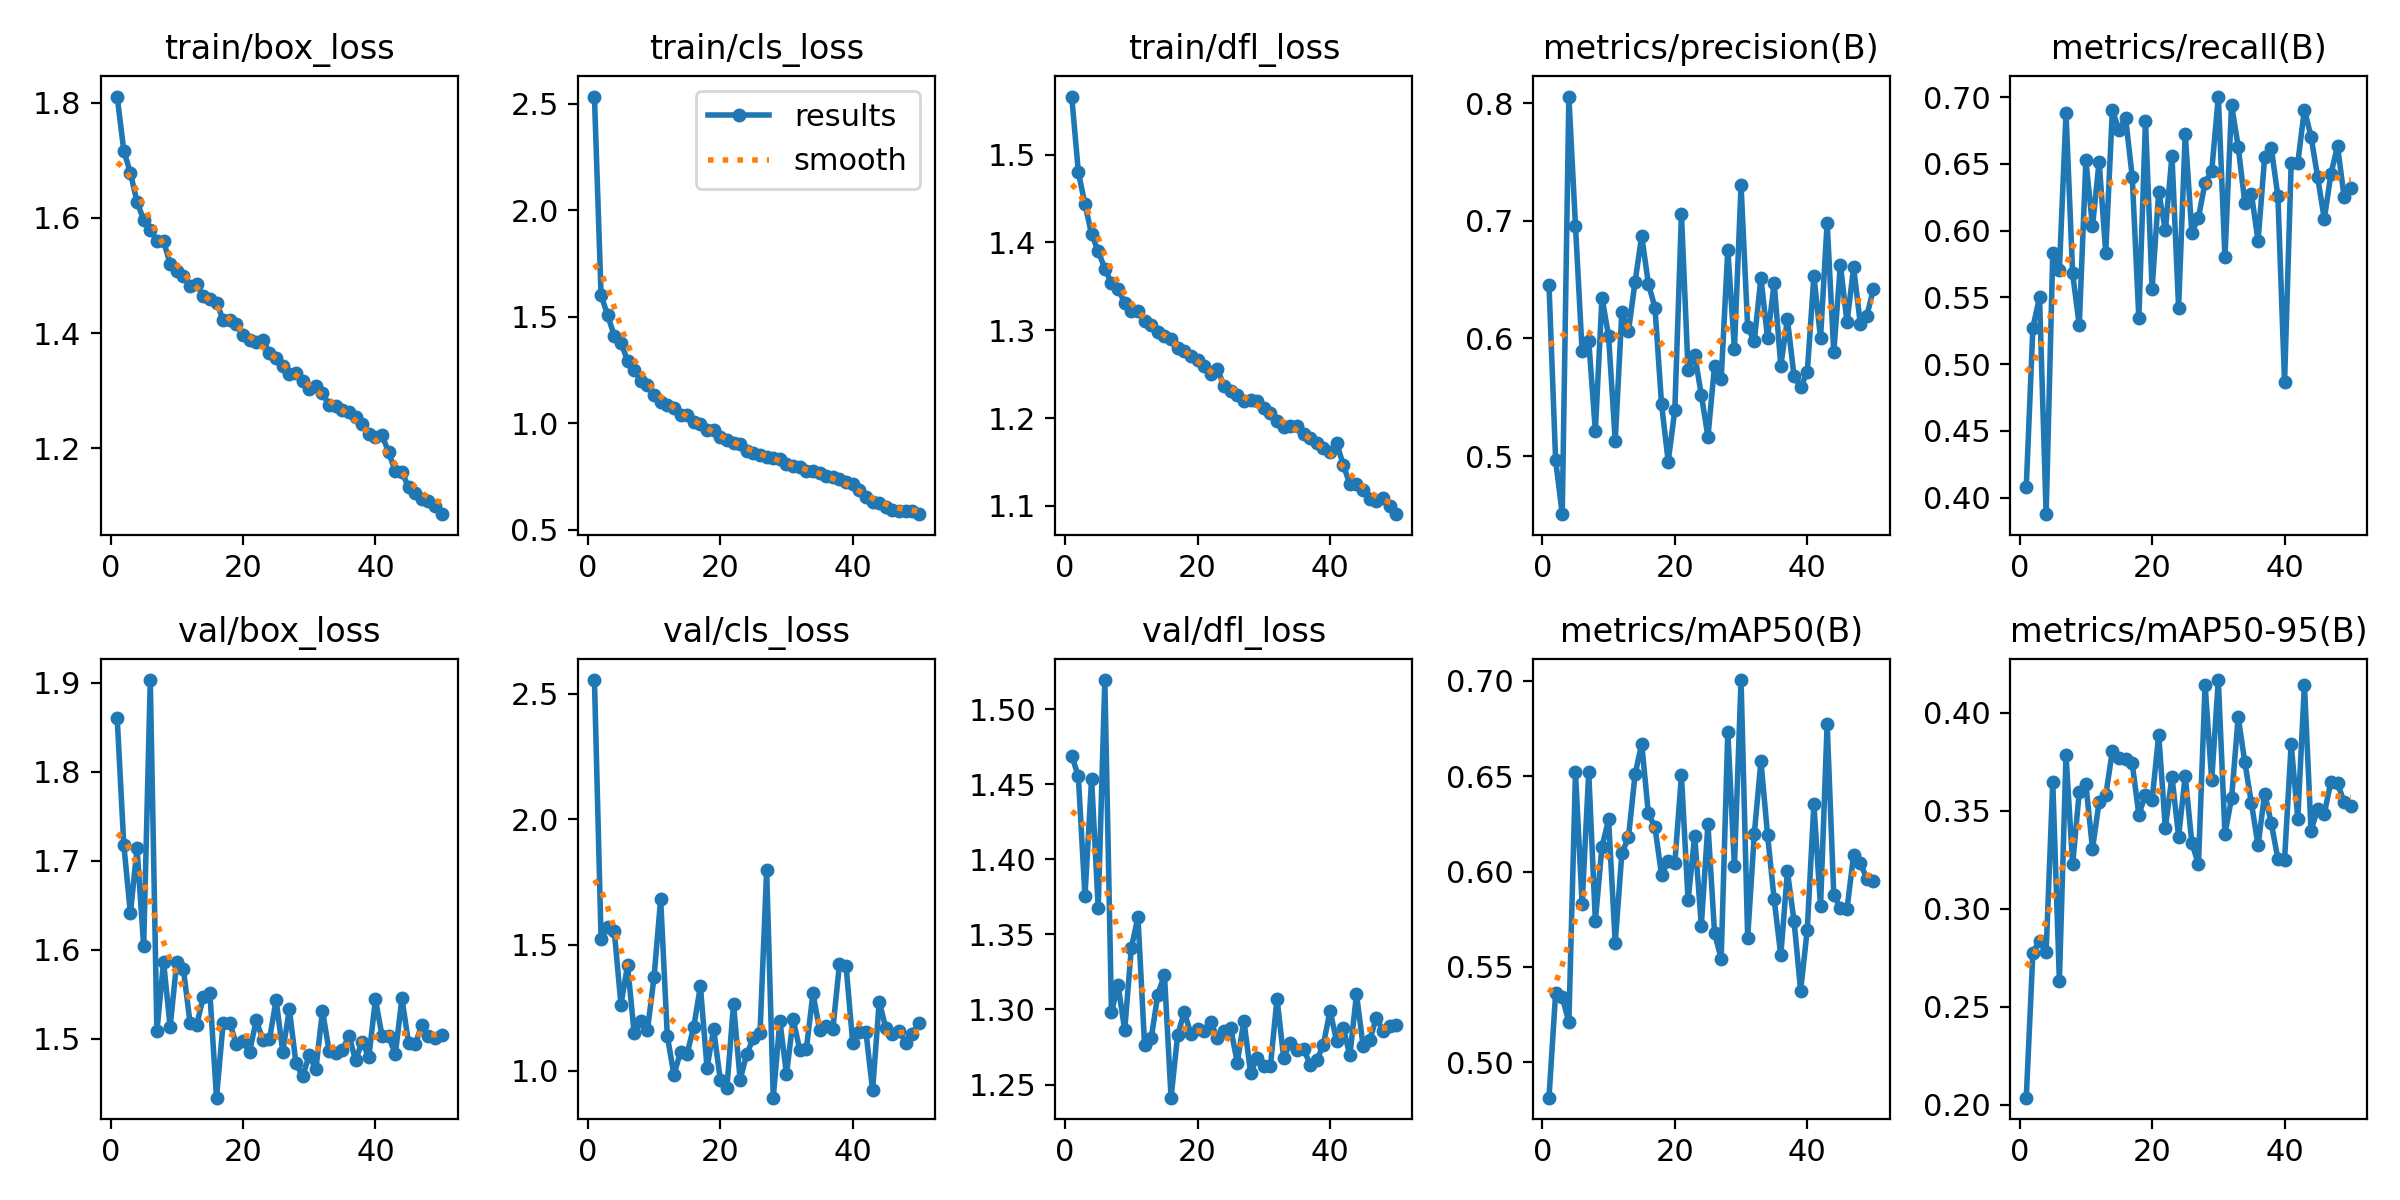

The table this chart was drawn from, first rows:
epoch, time, train/box_loss, train/cls_loss, train/dfl_loss, metrics/precision(B), metrics/recall(B), metrics/mAP50(B), metrics/mAP50-95(B), val/box_loss, val/cls_loss, val/dfl_loss, lr/pg0, lr/pg1, lr/pg2
1, 545.8, 1.811, 2.534, 1.566, 0.6458, 0.4081, 0.4815, 0.2035, 1.861, 2.555, 1.469, 0.0004701, 0.0004701, 0.0004701
2, 1204, 1.716, 1.601, 1.48, 0.4966, 0.5274, 0.5363, 0.2776, 1.718, 1.523, 1.455, 0.0009277, 0.0009277, 0.0009277
3, 1761, 1.678, 1.506, 1.443, 0.4507, 0.5501, 0.5343, 0.2836, 1.641, 1.573, 1.376, 0.001366, 0.001366, 0.001366
4, 2292, 1.627, 1.411, 1.409, 0.8056, 0.3877, 0.5211, 0.278, 1.714, 1.554, 1.454, 0.001344, 0.001344, 0.001344
5, 2826, 1.597, 1.378, 1.39, 0.6955, 0.5832, 0.652, 0.3647, 1.604, 1.263, 1.368, 0.001316, 0.001316, 0.001316
6, 3360, 1.58, 1.293, 1.37, 0.5893, 0.5707, 0.583, 0.2631, 1.903, 1.419, 1.519, 0.001288, 0.001288, 0.001288
7, 3896, 1.56, 1.25, 1.354, 0.598, 0.6879, 0.652, 0.3784, 1.508, 1.149, 1.298, 0.001259, 0.001259, 0.001259
8, 4476, 1.56, 1.197, 1.347, 0.5214, 0.5679, 0.5741, 0.3225, 1.587, 1.197, 1.316, 0.001231, 0.001231, 0.001231
9, 5042, 1.52, 1.178, 1.331, 0.6348, 0.529, 0.613, 0.3596, 1.513, 1.16, 1.286, 0.001203, 0.001203, 0.001203
10, 5565, 1.508, 1.131, 1.322, 0.6019, 0.6525, 0.6273, 0.3634, 1.587, 1.372, 1.341, 0.001174, 0.001174, 0.001174
11, 6093, 1.499, 1.1, 1.322, 0.513, 0.6033, 0.5626, 0.3306, 1.578, 1.683, 1.361, 0.001146, 0.001146, 0.001146
12, 6628, 1.482, 1.084, 1.31, 0.6223, 0.6517, 0.6096, 0.3545, 1.518, 1.138, 1.276, 0.001118, 0.001118, 0.001118
13, 7224, 1.484, 1.071, 1.306, 0.6064, 0.5836, 0.6179, 0.3579, 1.515, 0.9832, 1.281, 0.001089, 0.001089, 0.001089
14, 7846, 1.464, 1.039, 1.298, 0.6482, 0.6903, 0.6509, 0.3804, 1.547, 1.074, 1.31, 0.001061, 0.001061, 0.001061
15, 8421, 1.459, 1.036, 1.293, 0.6873, 0.6752, 0.667, 0.3769, 1.551, 1.067, 1.323, 0.001033, 0.001033, 0.001033
16, 8956, 1.453, 1.005, 1.29, 0.6467, 0.6841, 0.6306, 0.3764, 1.434, 1.175, 1.241, 0.001005, 0.001005, 0.001005
17, 9548, 1.423, 0.9965, 1.28, 0.6263, 0.6403, 0.6232, 0.3741, 1.518, 1.335, 1.283, 0.0009763, 0.0009763, 0.0009763
18, 10136, 1.423, 0.9673, 1.276, 0.5439, 0.5344, 0.5982, 0.3479, 1.518, 1.01, 1.298, 0.000948, 0.000948, 0.000948
19, 10719, 1.416, 0.9659, 1.27, 0.4954, 0.682, 0.6056, 0.3582, 1.494, 1.164, 1.284, 0.0009197, 0.0009197, 0.0009197
20, 11263, 1.396, 0.9328, 1.266, 0.5392, 0.5565, 0.6045, 0.3554, 1.497, 0.9633, 1.287, 0.0008914, 0.0008914, 0.0008914
21, 11793, 1.389, 0.9222, 1.259, 0.7056, 0.6291, 0.6504, 0.3888, 1.486, 0.9316, 1.286, 0.0008631, 0.0008631, 0.0008631
22, 12379, 1.384, 0.9049, 1.25, 0.5731, 0.6001, 0.5849, 0.3412, 1.521, 1.264, 1.291, 0.0008348, 0.0008348, 0.0008348
23, 12960, 1.388, 0.9002, 1.256, 0.5863, 0.656, 0.6187, 0.3674, 1.499, 0.9641, 1.281, 0.0008065, 0.0008065, 0.0008065
24, 13548, 1.365, 0.871, 1.236, 0.552, 0.5423, 0.5717, 0.3368, 1.499, 1.065, 1.286, 0.0007782, 0.0007782, 0.0007782
25, 14143, 1.356, 0.8615, 1.231, 0.5164, 0.6723, 0.6248, 0.3678, 1.544, 1.131, 1.288, 0.0007499, 0.0007499, 0.0007499
26, 14738, 1.342, 0.849, 1.227, 0.5769, 0.5984, 0.5676, 0.3336, 1.485, 1.15, 1.265, 0.0007216, 0.0007216, 0.0007216
27, 15505, 1.329, 0.8425, 1.219, 0.5654, 0.6098, 0.5544, 0.3226, 1.533, 1.797, 1.293, 0.0006934, 0.0006934, 0.0006934
28, 16243, 1.33, 0.836, 1.22, 0.6755, 0.6359, 0.6733, 0.4142, 1.472, 0.8919, 1.258, 0.0006651, 0.0006651, 0.0006651
29, 16937, 1.316, 0.8324, 1.219, 0.5912, 0.6445, 0.6027, 0.3655, 1.458, 1.197, 1.268, 0.0006368, 0.0006368, 0.0006368
30, 17636, 1.302, 0.8081, 1.211, 0.7302, 0.7004, 0.7004, 0.4167, 1.481, 0.9858, 1.262, 0.0006085, 0.0006085, 0.0006085
31, 18334, 1.307, 0.7982, 1.205, 0.6096, 0.58, 0.5654, 0.3381, 1.465, 1.205, 1.262, 0.0005802, 0.0005802, 0.0005802
32, 19035, 1.296, 0.7927, 1.197, 0.5977, 0.6943, 0.6198, 0.3563, 1.531, 1.083, 1.307, 0.0005519, 0.0005519, 0.0005519
33, 19742, 1.275, 0.7734, 1.19, 0.6517, 0.6627, 0.6578, 0.3977, 1.486, 1.087, 1.268, 0.0005236, 0.0005236, 0.0005236
34, 20442, 1.273, 0.7762, 1.191, 0.6004, 0.6209, 0.6193, 0.3748, 1.484, 1.307, 1.278, 0.0004953, 0.0004953, 0.0004953
35, 21135, 1.266, 0.7675, 1.192, 0.6471, 0.6273, 0.5854, 0.3538, 1.487, 1.16, 1.273, 0.000467, 0.000467, 0.000467
36, 21833, 1.264, 0.7502, 1.182, 0.5768, 0.5923, 0.5561, 0.3323, 1.503, 1.178, 1.274, 0.0004387, 0.0004387, 0.0004387
37, 22529, 1.254, 0.7479, 1.178, 0.6165, 0.6552, 0.6001, 0.3587, 1.476, 1.165, 1.263, 0.0004104, 0.0004104, 0.0004104
38, 23233, 1.241, 0.7371, 1.171, 0.568, 0.6617, 0.5741, 0.3435, 1.497, 1.425, 1.266, 0.0003821, 0.0003821, 0.0003821
39, 23932, 1.225, 0.7251, 1.166, 0.5588, 0.6255, 0.5376, 0.3253, 1.479, 1.415, 1.276, 0.0003538, 0.0003538, 0.0003538
40, 24634, 1.22, 0.7121, 1.162, 0.5713, 0.4864, 0.5696, 0.325, 1.544, 1.11, 1.299, 0.0003255, 0.0003255, 0.0003255
41, 25312, 1.223, 0.6871, 1.172, 0.6533, 0.6503, 0.6354, 0.3839, 1.503, 1.152, 1.279, 0.0002972, 0.0002972, 0.0002972
42, 25992, 1.193, 0.6513, 1.147, 0.6002, 0.6508, 0.5817, 0.3459, 1.503, 1.153, 1.288, 0.0002689, 0.0002689, 0.0002689
43, 26675, 1.16, 0.6291, 1.125, 0.6985, 0.6906, 0.6776, 0.4143, 1.483, 0.9214, 1.269, 0.0002406, 0.0002406, 0.0002406
44, 27354, 1.158, 0.6229, 1.125, 0.5884, 0.6703, 0.5879, 0.3399, 1.546, 1.275, 1.31, 0.0002123, 0.0002123, 0.0002123
45, 28035, 1.132, 0.6047, 1.118, 0.6626, 0.64, 0.5809, 0.3509, 1.495, 1.169, 1.276, 0.0001841, 0.0001841, 0.0001841
46, 28717, 1.122, 0.5938, 1.108, 0.6138, 0.6086, 0.5804, 0.3485, 1.494, 1.146, 1.279, 0.0001558, 0.0001558, 0.0001558
47, 29404, 1.111, 0.5885, 1.105, 0.6604, 0.6424, 0.6088, 0.3647, 1.516, 1.159, 1.295, 0.0001275, 0.0001275, 0.0001275
48, 30086, 1.108, 0.5891, 1.109, 0.6127, 0.6631, 0.6045, 0.3641, 1.503, 1.11, 1.286, 9.91726e-05, 9.91726e-05, 9.91726e-05
49, 30768, 1.1, 0.5885, 1.1, 0.6195, 0.625, 0.5962, 0.3543, 1.501, 1.145, 1.289, 7.08784e-05, 7.08784e-05, 7.08784e-05
50, 31453, 1.085, 0.5721, 1.091, 0.6424, 0.632, 0.5953, 0.3526, 1.504, 1.191, 1.29, 4.25842e-05, 4.25842e-05, 4.25842e-05
